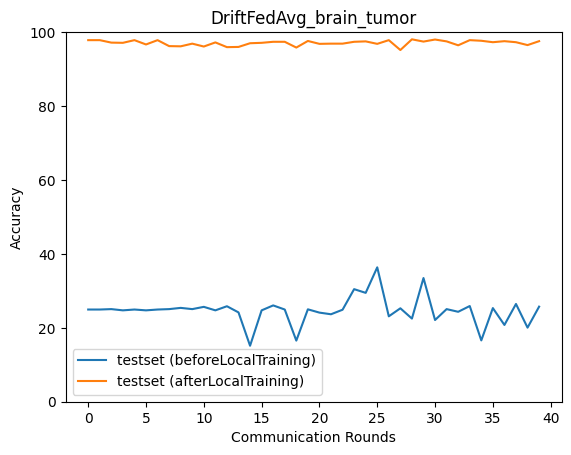

Data behind this chart, as committed beside it:
epoch, accuracy_test_before, macro_f1_test_before, macro_precision_test_before, macro_recall_test_before, accuracy_test_after, macro_f1_test_after, macro_precision_test_after, macro_recall_test_after
0, 24.94, 9.982, 6.236, 25.0, 97.83, 97.83, 97.91, 97.84
1, 24.94, 9.982, 6.236, 25.0, 97.83, 97.83, 97.91, 97.84
2, 25.06, 10.02, 6.264, 25.0, 97.16, 97.18, 97.29, 97.17
3, 24.72, 9.911, 6.18, 25.0, 97.1, 97.11, 97.22, 97.12
4, 24.94, 9.982, 6.236, 25.0, 97.83, 97.83, 97.91, 97.84
5, 24.72, 9.911, 6.18, 25.0, 96.66, 96.67, 96.7, 96.67
6, 24.94, 9.982, 6.236, 25.0, 97.83, 97.83, 97.89, 97.84
7, 25.06, 10.02, 6.264, 25.0, 96.21, 96.23, 96.3, 96.23
8, 25.39, 10.32, 31.33, 25.11, 96.16, 96.19, 96.27, 96.17
9, 25.06, 10.34, 6.522, 25.0, 96.88, 96.89, 96.92, 96.89
10, 25.67, 11.08, 25.08, 25.39, 96.1, 96.14, 96.32, 96.11
11, 24.72, 9.911, 6.18, 25.0, 97.22, 97.22, 97.28, 97.23
12, 25.84, 11.23, 29.09, 25.56, 95.94, 95.97, 96.13, 95.94
13, 24.16, 10.61, 6.872, 24.11, 95.99, 96.01, 96.08, 96.01
14, 15.14, 10.34, 9.217, 15.11, 96.99, 97, 97.01, 97.01
15, 24.72, 10.09, 6.318, 25.0, 97.1, 97.11, 97.17, 97.12
16, 26.06, 11.8, 10.75, 25.78, 97.38, 97.4, 97.41, 97.39
17, 24.94, 10.83, 7.438, 24.89, 97.38, 97.39, 97.47, 97.39
18, 16.54, 10.3, 9.421, 16.53, 95.82, 95.82, 95.98, 95.84
19, 25.0, 12.57, 8.729, 24.96, 97.61, 97.61, 97.64, 97.61
20, 24.11, 12.84, 9.271, 23.87, 96.83, 96.84, 96.85, 96.84
21, 23.66, 11.18, 8.612, 23.92, 96.88, 96.89, 96.93, 96.89
22, 24.89, 12.16, 15.26, 24.93, 96.88, 96.88, 96.97, 96.9
23, 30.46, 18.86, 20.33, 30.72, 97.38, 97.39, 97.43, 97.39
24, 29.45, 20.27, 16.53, 29.29, 97.49, 97.51, 97.52, 97.5
25, 36.36, 24.03, 17.96, 36.47, 96.83, 96.84, 96.89, 96.83
26, 23.11, 10.48, 10.66, 23.15, 97.83, 97.83, 97.85, 97.84
27, 25.28, 12.2, 8.45, 25.23, 95.16, 95.18, 95.43, 95.17
28, 22.49, 9.764, 8.728, 22.54, 98.05, 98.05, 98.06, 98.06
29, 33.46, 21.32, 16.04, 33.52, 97.44, 97.45, 97.47, 97.45
30, 22.1, 10.02, 9.449, 22.15, 98, 98, 98.02, 98.01
31, 25.06, 11.01, 7.44, 25, 97.49, 97.5, 97.56, 97.51
32, 24.33, 11.57, 14.33, 24.37, 96.44, 96.45, 96.54, 96.45
33, 25.89, 12.25, 9.445, 25.85, 97.83, 97.83, 97.9, 97.84
34, 16.59, 10.14, 9.058, 16.58, 97.66, 97.67, 97.67, 97.67
35, 25.33, 11.34, 7.925, 25.28, 97.27, 97.28, 97.33, 97.28
36, 20.77, 12.78, 11.95, 20.76, 97.55, 97.55, 97.58, 97.56
37, 26.45, 13.09, 35.72, 26.41, 97.27, 97.28, 97.3, 97.28
38, 20.04, 14.11, 11.29, 19.95, 96.49, 96.52, 96.7, 96.5
39, 25.72, 11.88, 34.48, 25.68, 97.55, 97.55, 97.61, 97.56
